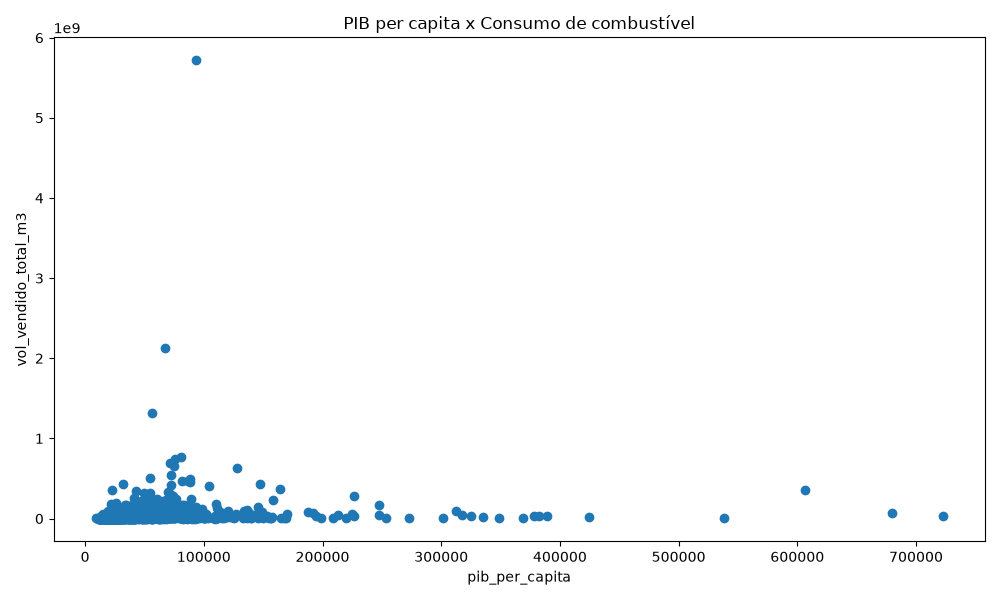

Values plotted in this chart, from the file beside it:
nome_municipio; id_municipio; pib_per_capita; vol_vendido_total_m3
Abadia dos Dourados; 3100104; 30357; 3701800
Alpinópolis; 3101904; 33804; 11798000
Andradas; 3102605; 36575; 17099000
Araújos; 3103900; 50543; 16477700
Areado; 3104304; 27380; 6780700
Barão de Cocais; 3105400; 50269; 27925500
Bom Jardim de Minas; 3107505; 22475; 3730500
Buenópolis; 3109204; 20956; 3692000
Buritizeiro; 3109402; 35636; 30701500
Cambuquira; 3110707; 36966; 6654000
Campos Altos; 3111507; 40439; 9782500
Cana Verde; 3111903; 18100; 1763000
Capim Branco; 3112505; 16836; 3013700
Carmo do Rio Claro; 3114402; 40264; 17649200
Carrancas; 3114600; 43049; 1605000
Casa Grande; 3114907; 37016; 517000
Cataguases; 3115300; 32291; 18312800
Cedro do Abaeté; 3115607; 25879; 305000
Central de Minas; 3115706; 16210; 2325336
Cipotânea; 3116308; 14494; 1016000
Claro dos Poções; 3116506; 15776; 8505500
Comercinho; 3117009; 12639; 845000
Conselheiro Pena; 3118403; 24053; 6063699
Coronel Pacheco; 3119609; 26227; 3627000
Cristina; 3120508; 30535; 3275000
Cruzeiro da Fortaleza; 3120706; 52044; 3691700
Cuparaque; 3120839; 20995; 1327500
Córrego Fundo; 3119955; 82848; 6621000
Desterro do Melo; 3121506; 20722; 1434000
Divino; 3122009; 21386; 6836161
Divisa Nova; 3122405; 26848; 2095000
Elói Mendes; 3123601; 36009; 11545000
Engenheiro Caldas; 3123700; 13866; 11168500
Estrela do Indaiá; 3124708; 59125; 1404000
Felisburgo; 3125606; 14081; 1189000
Ferros; 3125903; 17054; 2210000
Fronteira dos Vales; 3127057; 13302; 511000
Funilândia; 3127206; 23719; 616000
Gonçalves; 3127404; 26275; 2398000
Governador Valadares; 3127701; 33488; 167800580
Ibiracatu; 3129657; 12239; 490000
Ijaci; 3130408; 85944; 10950000
Itaobim; 3133303; 19631; 21295100
Itaú de Minas; 3133758; 62416; 11710400
Itumirim; 3134301; 16717; 970500
Janaúba; 3135100; 27796; 29134320
Januária; 3135209; 15971; 16431965
Japaraíba; 3135308; 28046; 1571500
Joanésia; 3136108; 27735; 647000
Lambari; 3137809; 26400; 7191000
Laranjal; 3138005; 19486; 1060000
Leme do Prado; 3138351; 16965; 1762500
Martinho Campos; 3140506; 41724; 17767500
Materlândia; 3140605; 19364; 644000
Medeiros; 3141306; 70047; 2164000
Mercês; 3141603; 18258; 5646360
Mirabela; 3142007; 14194; 4938434
Moema; 3142403; 21214; 8932300
Morro da Garça; 3143609; 26068; 2577000
Natalândia; 3144375; 26363; 1295500
... 1,599 more rows
